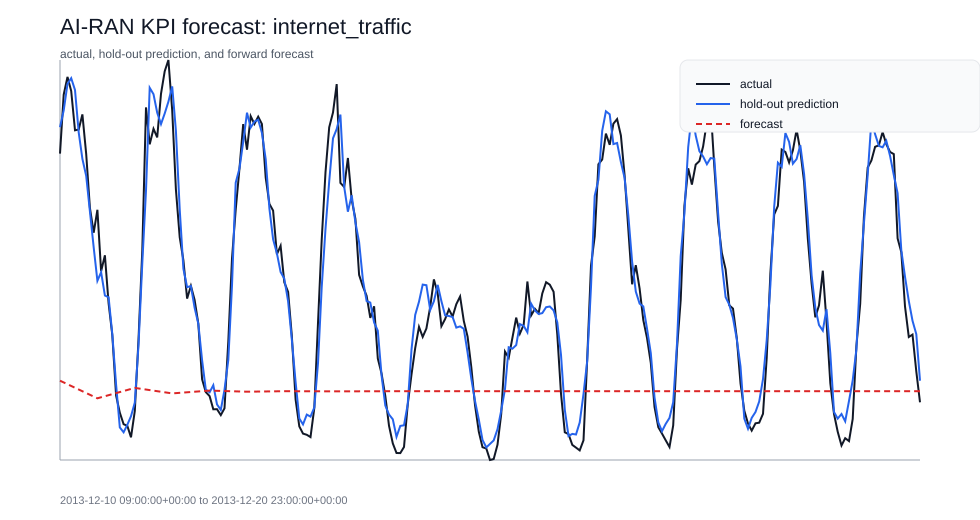

Source data for this figure (header and first rows):
timestamp, forecast_step, y_hat
2013-12-20 00:00:00+00:00, 1, 141.7
2013-12-20 01:00:00+00:00, 2, 128.5
2013-12-20 02:00:00+00:00, 3, 136.3
2013-12-20 03:00:00+00:00, 4, 132.2
2013-12-20 04:00:00+00:00, 5, 134.2
2013-12-20 05:00:00+00:00, 6, 133.5
2013-12-20 06:00:00+00:00, 7, 133.8
2013-12-20 07:00:00+00:00, 8, 133.8
2013-12-20 08:00:00+00:00, 9, 133.8
2013-12-20 09:00:00+00:00, 10, 133.8
2013-12-20 10:00:00+00:00, 11, 133.8
2013-12-20 11:00:00+00:00, 12, 133.8
2013-12-20 12:00:00+00:00, 13, 133.8
2013-12-20 13:00:00+00:00, 14, 133.8
2013-12-20 14:00:00+00:00, 15, 133.8
2013-12-20 15:00:00+00:00, 16, 133.8
2013-12-20 16:00:00+00:00, 17, 133.8
2013-12-20 17:00:00+00:00, 18, 133.8
2013-12-20 18:00:00+00:00, 19, 133.8
2013-12-20 19:00:00+00:00, 20, 133.8
2013-12-20 20:00:00+00:00, 21, 133.8
2013-12-20 21:00:00+00:00, 22, 133.8
2013-12-20 22:00:00+00:00, 23, 133.8
2013-12-20 23:00:00+00:00, 24, 133.8
